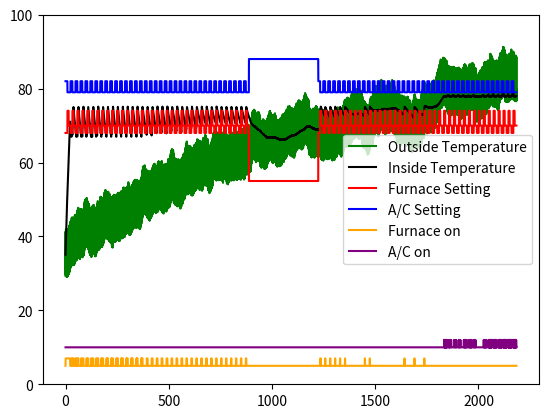

The script that saved this image:
import numpy as np
import matplotlib.pyplot as plt
import math

# set a random seeD
# np.random.seed(213)

delta_t = 5 / 60 												# hr
time_values = np.arange(0, 91 * 24, delta_t)
change_over_time = time_values * 2 / 91

# Outside Temperature
a = 6 * np.sin(2 * math.pi * (time_values)) + 35
b = np.random.normal(0, .1, len(time_values))

outside_temperature = a + b.cumsum() + change_over_time
# First week is 11 degrees
# outside_temperature[0: 2016] = 11

# Thermostat - furnace
work_furnace = np.repeat(68, 9 / delta_t)
home_furnace = np.repeat(74, 6 / delta_t)
sleep_furnace = np.repeat(70, 9 / delta_t)

one_day_furnace = np.concatenate([work_furnace, home_furnace, sleep_furnace])

vacaction_furnace = np.repeat(55, 14 * 24 / delta_t)
pre_vac_furnace = np.tile(one_day_furnace, 37)
post_vac_furnace = np.tile(one_day_furnace, 40)

furnace = np.concatenate([pre_vac_furnace, vacaction_furnace, post_vac_furnace])

# set heating to 80
# furnace = np.repeat(80, len(time_values))

#Thermostat - A/C
work_AC = np.repeat(82, 9 / delta_t)
home_AC = np.repeat(79, 6 / delta_t)
sleep_AC = np.repeat(79, 9 / delta_t)

one_day_AC = np.concatenate([work_AC, home_AC, sleep_AC])

vacaction_AC = np.repeat(88, 14 * 24 / delta_t)
pre_vac_AC = np.tile(one_day_AC, 37)
post_vac_AC = np.tile(one_day_AC, 40)

AC = np.concatenate([pre_vac_AC, vacaction_AC, post_vac_AC])

# Set cooling to 70
# AC = np.repeat(70, len(time_values))
# variables
furnace_rate = 2											 	# degF / hr
AC_rate = 1.5												 	# degF / hr
house_leakage_factor = .02										 	# (degF / hr) / degF

hysteresis = 1  											 	# degF

furnace_on = np.empty(len(time_values))
AC_on = np.empty(len(time_values))

furnace_on[0] = False											 	# boolean
AC_on[0] = False											 	# boolean

inside_temperature = np.zeros(len(time_values))

inside_temperature[0] = outside_temperature[0]								 	# degF

furnace_cost_rate = 5											 	# dollar / hour
AC_cost_rate = 7											 	# dollar / hour

#Loop
for i in range(1, len(time_values)):
	# Furnace
	if furnace_on[i - 1]:
		if inside_temperature[i - 1] - furnace[i - 1] > hysteresis:
			furnace_on[i] = False							 		# boolean
			furnace_heat = 0							 		# degF / hr
		else:
			furnace_on[i] = True							 		# boolean
			furnace_heat = furnace_rate						 		# degF / hr
	else:
		if inside_temperature[i - 1] - furnace[i - 1] < -hysteresis:
			furnace_on[i] = True							 		# boolean
			furnace_heat = furnace_rate						 		# degF / hr
		else:
			furnace_on[i] = False							 		# boolean
			furnace_heat = 0							 		# degF / hr				
	# AC
	if AC_on[i - 1]:
		if inside_temperature[i - 1] - AC[i - 1] < hysteresis:
			AC_on[i] = False						 			# boolean
			AC_cool = 0							 			# degF / hr
		else:
			AC_on[i] = True							 			# boolean
			AC_cool = AC_rate								 	# degF / hr
	else:
		if inside_temperature[i - 1] - AC[i - 1] > -hysteresis:
			AC_on[i] = True							 			# boolean
			AC_cool = AC_rate						 			# degF / hr
		else:
			AC_on[i] = False						 			# boolean
			AC_cool = 0								 		# degF / hr				
	leakage_rate = (house_leakage_factor * (inside_temperature[i - 1] - outside_temperature[i - 1])) 	# degF / hr
	T_prime = furnace_heat - AC_cool - leakage_rate
	inside_temperature[i] = inside_temperature[i - 1] + T_prime * delta_t
		
# utility cost
furnace_cost = furnace_on.sum() * (furnace_cost_rate * delta_t)								# dollar
AC_cost = AC_on.sum() * (AC_cost_rate * delta_t)									# dollar
print("estimated average monthly utility cost (in U.S. dollars): $" + str((furnace_cost + AC_cost) / 3))
print("estimated total utility cost (in U.S. dollars): $" + str((furnace_cost + AC_cost)))

# Plotting
plt.plot(time_values, outside_temperature, color='green', linestyle="-", label="Outside Temperature")
plt.plot(time_values, inside_temperature, color='black', linestyle="-", label="Inside Temperature")
plt.plot(time_values, furnace, color='red', linestyle="-", label="Furnace Setting")
plt.plot(time_values, AC, color='blue', linestyle="-", label="A/C Setting")
plt.plot(time_values, furnace_on * 2 + 5, color='orange', linestyle="-", label="Furnace on")
plt.plot(time_values, AC_on * 2 + 10, color='purple', linestyle="-", label="A/C on")
plt.ylim(0, 100)
plt.legend()
plt.show()

